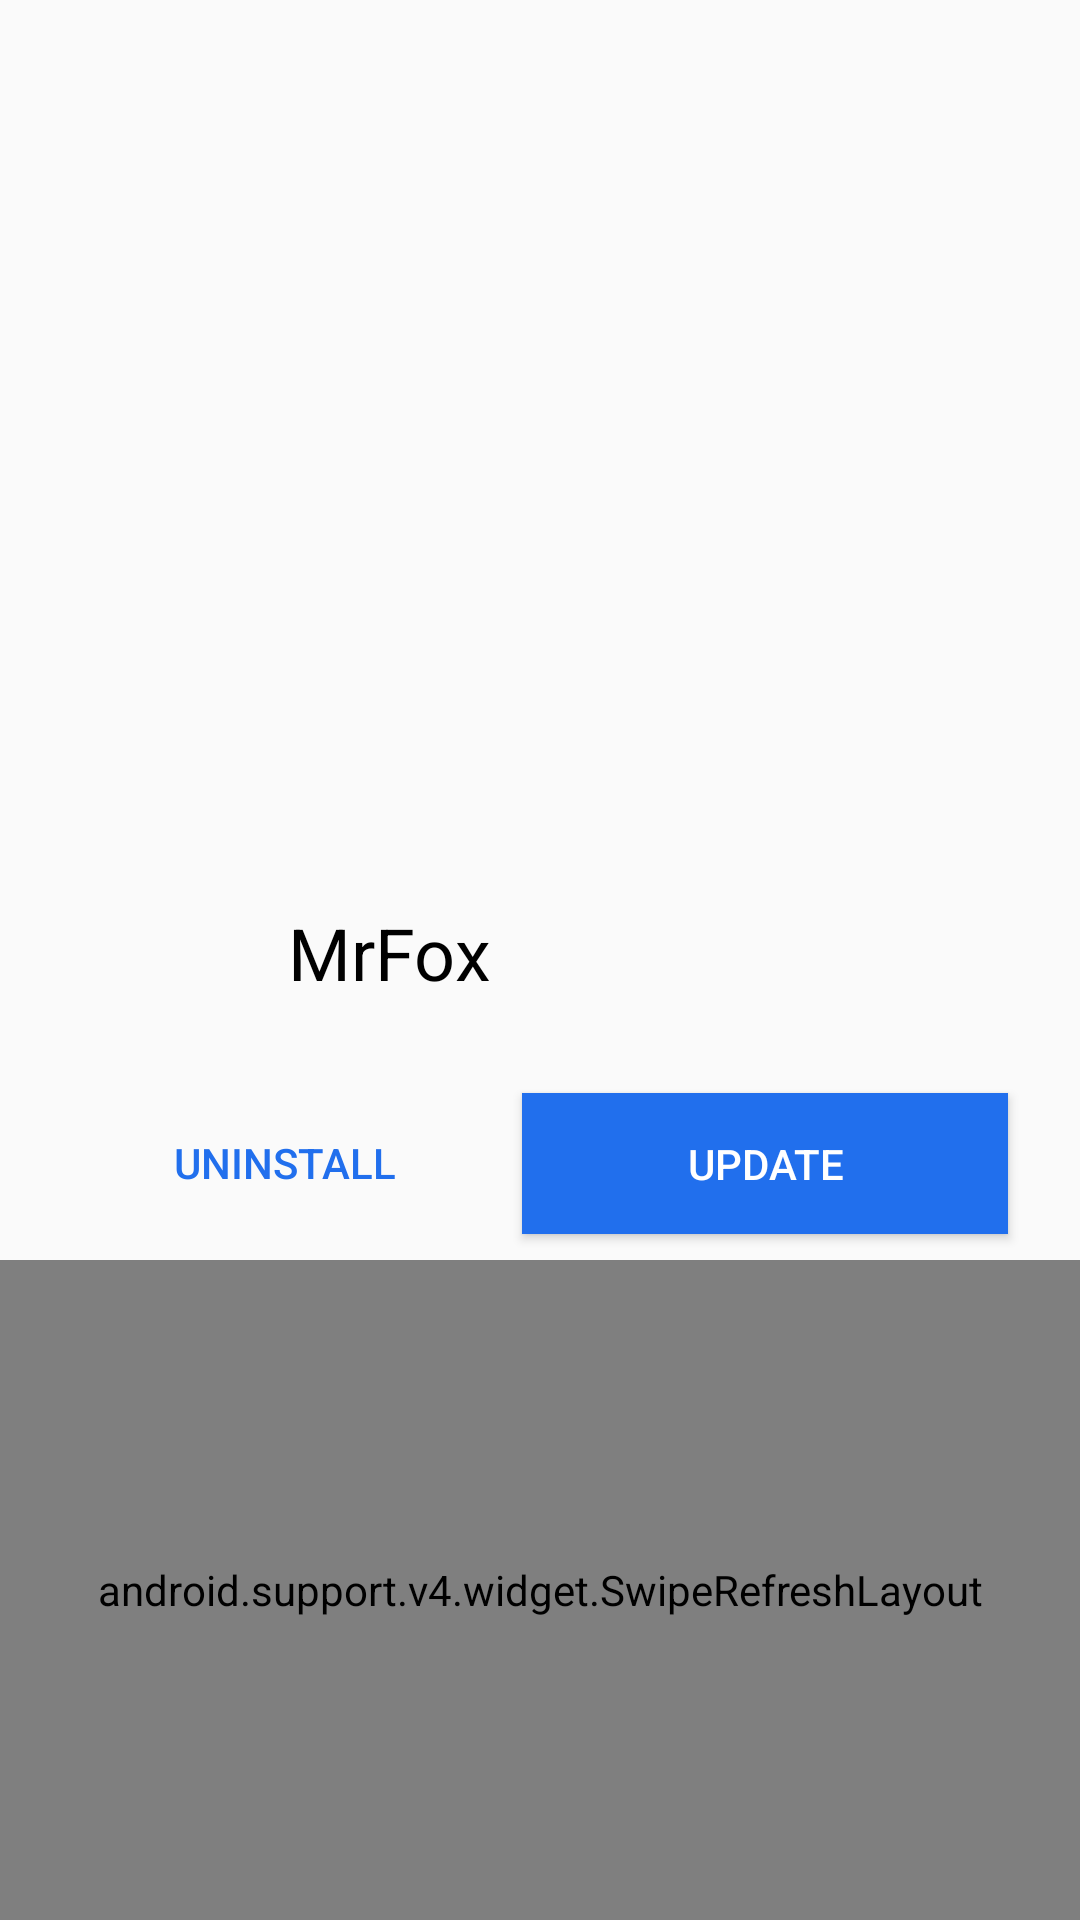

Android layout source for this screen:
<!-- AndroidManifest.xml: application theme MrFoxTheme -->
<!-- res/layout/content_home.xml -->
<?xml version="1.0" encoding="utf-8"?>
<RelativeLayout xmlns:android="http://schemas.android.com/apk/res/android"
    xmlns:app="http://schemas.android.com/apk/res-auto"
    xmlns:tools="http://schemas.android.com/tools"
    android:layout_width="match_parent"
    android:layout_height="match_parent"
    app:layout_behavior="@string/appbar_scrolling_view_behavior"
    tools:context="com.example.javie.foxapp.HomeActivity"
    tools:showIn="@layout/activity_home">

    <android.support.constraint.ConstraintLayout
        android:layout_width="match_parent"
        android:layout_height="match_parent"
        android:layout_marginBottom="390dp">

        <ImageView
            android:id="@+id/imageView6"
            android:layout_width="879dp"
            android:layout_height="442dp"
            android:layout_marginBottom="8dp"
            android:layout_marginEnd="8dp"
            android:paddingLeft="-100dp"
            app:layout_constraintBottom_toBottomOf="parent"
            app:layout_constraintEnd_toEndOf="parent"
            app:layout_constraintStart_toStartOf="parent"
            app:layout_constraintTop_toTopOf="parent"
            app:srcCompat="@drawable/forest" />

    </android.support.constraint.ConstraintLayout>

    <android.support.constraint.ConstraintLayout
        android:layout_width="match_parent"
        android:layout_height="match_parent"
        android:layout_marginBottom="220dp"
        android:layout_marginTop="270dp">

        <LinearLayout
            android:layout_width="match_parent"
            android:layout_height="141dp"
            android:layout_marginBottom="8dp"
            android:layout_marginEnd="8dp"
            android:layout_marginStart="8dp"
            android:layout_marginTop="8dp"
            android:orientation="vertical"
            app:layout_constraintBottom_toBottomOf="parent"
            app:layout_constraintEnd_toEndOf="parent"
            app:layout_constraintHorizontal_bias="0.0"
            app:layout_constraintStart_toStartOf="parent"
            app:layout_constraintTop_toTopOf="parent"
            app:layout_constraintVertical_bias="0.0">

            <android.support.constraint.ConstraintLayout
                android:layout_width="match_parent"
                android:layout_height="79dp">

                <com.mikhaellopez.circularimageview.CircularImageView
                    android:id="@+id/imageprofile"
                    android:layout_width="65dp"
                    android:layout_height="64dp"
                    android:layout_marginBottom="384dp"
                    android:layout_marginEnd="8dp"
                    android:layout_marginStart="8dp"
                    android:layout_marginTop="8dp"
                    android:src="@drawable/fox"
                    app:civ_border_color="@color/colorVino"
                    app:civ_border_width="4dp"
                    app:civ_shadow="true"
                    app:civ_shadow_radius="5"
                    app:layout_constraintBottom_toBottomOf="parent"
                    app:layout_constraintEnd_toEndOf="parent"
                    app:layout_constraintHorizontal_bias="0.027"
                    app:layout_constraintStart_toStartOf="parent"
                    app:layout_constraintTop_toTopOf="parent"
                    app:layout_constraintVertical_bias="0.002" />

                <TextView
                    android:id="@+id/textView"
                    android:layout_width="wrap_content"
                    android:layout_height="wrap_content"
                    android:layout_marginBottom="8dp"
                    android:layout_marginStart="8dp"
                    android:layout_marginTop="8dp"
                    android:text="MrFox"
                    android:textColor="@android:color/black"
                    android:textSize="24sp"
                    app:layout_constraintBottom_toBottomOf="parent"
                    app:layout_constraintStart_toEndOf="@+id/imageprofile"
                    app:layout_constraintTop_toTopOf="parent" />
            </android.support.constraint.ConstraintLayout>

            <android.support.constraint.ConstraintLayout
                android:layout_width="match_parent"
                android:layout_height="match_parent"
                android:orientation="horizontal">

                <Button
                    android:id="@+id/idButtonUnninstall"
                    android:layout_width="162dp"
                    android:layout_height="47dp"
                    android:layout_marginBottom="8dp"
                    android:layout_marginEnd="8dp"
                    android:layout_marginStart="16dp"
                    android:layout_weight="1"
                    android:background="@drawable/button_custom"
                    android:text="UNINSTALL"
                    android:textColor="#216FED"
                    app:layout_constraintBottom_toBottomOf="parent"
                    app:layout_constraintEnd_toStartOf="@+id/button2"
                    app:layout_constraintStart_toStartOf="parent"
                    app:layout_constraintTop_toTopOf="parent"
                    app:layout_constraintVertical_bias="1.0" />

                <Button
                    android:id="@+id/button2"
                    android:layout_width="162dp"
                    android:layout_height="47dp"
                    android:layout_marginBottom="16dp"
                    android:layout_marginEnd="16dp"
                    android:layout_marginStart="8dp"
                    android:layout_marginTop="8dp"
                    android:layout_weight="1"
                    android:background="#216FED"
                    android:text="Update"
                    android:textColor="@android:color/background_light"
                    app:layout_constraintBottom_toBottomOf="parent"
                    app:layout_constraintEnd_toEndOf="parent"
                    app:layout_constraintHorizontal_bias="1.0"
                    app:layout_constraintStart_toStartOf="parent"
                    app:layout_constraintTop_toTopOf="parent"
                    app:layout_constraintVertical_bias="0.1" />
            </android.support.constraint.ConstraintLayout>
        </LinearLayout>
    </android.support.constraint.ConstraintLayout>

    <RelativeLayout
        android:id="@+id/mRlLy"
        android:layout_width="match_parent"
        android:layout_height="match_parent"
        android:layout_marginTop="420dp">

        <android.support.v4.widget.SwipeRefreshLayout
            android:id="@+id/swRleLay"
            android:layout_width="match_parent"
            android:layout_height="match_parent">

            <ScrollView
                android:layout_width="match_parent"
                android:layout_height="match_parent">

                <LinearLayout
                    android:layout_width="match_parent"
                    android:layout_height="wrap_content"
                    android:orientation="vertical">

                    <TextView
                        android:id="@+id/tv_clicLargo_tablon"
                        android:layout_width="match_parent"
                        android:layout_height="wrap_content"
                        android:gravity="center"
                        android:text="Fin de semana intenso el que nos ha dejado la IEM XII de Katowice 2018. Otro año más, el gran evento polaco acogía el torneo más importante de CS:GO, con una final a la altura tras una semana entera de pura emoción. Los eSports ya habían calentado motores en el Spodek Arena con Dota 2 y PUBG, pero el plato fuerte es, y será en este escenario, Counter-Strike. Con 524.000 dólares en premios, los 16 equipos clasificados han dado todo, ofreciendo un gran espectáculo, pero finalmente ha sido Fnatic el que se ha alzado vencedor frente a FaZe Clan."
                        android:textSize="24sp" />
                </LinearLayout>
            </ScrollView>

        </android.support.v4.widget.SwipeRefreshLayout>

    </RelativeLayout>

</RelativeLayout>
<!-- res/layout/activity_home.xml (included above) -->
<?xml version="1.0" encoding="utf-8"?>
<android.support.design.widget.CoordinatorLayout xmlns:android="http://schemas.android.com/apk/res/android"
    xmlns:app="http://schemas.android.com/apk/res-auto"
    xmlns:tools="http://schemas.android.com/tools"
    android:layout_width="match_parent"
    android:layout_height="match_parent"
    tools:context="com.example.javie.foxapp.HomeActivity">

    <include
        layout="@layout/content_home"
        android:layout_width="match_parent"
        android:layout_height="wrap_content"
        tools:layout_editor_absoluteX="0dp" />

    <android.support.design.widget.AppBarLayout
        android:id="@+id/appBarLayout"
        android:layout_width="match_parent"
        android:layout_height="wrap_content"
        android:theme="@style/MrFoxTheme.AppBarOverlay">

        <android.support.v7.widget.Toolbar
            android:id="@+id/toolbar"
            android:layout_width="match_parent"
            android:layout_height="?attr/actionBarSize"
            android:background="?attr/colorPrimary"
            app:popupTheme="@style/MrFoxTheme.PopupOverlay" />

    </android.support.design.widget.AppBarLayout>

</android.support.design.widget.CoordinatorLayout>
<!-- resources referenced by this layout -->
<resources>
  <color name="colorVino">#822657</color>
  <style name="MrFoxTheme.AppBarOverlay" parent="ThemeOverlay.AppCompat.Dark.ActionBar" />
  <style name="MrFoxTheme.PopupOverlay" parent="ThemeOverlay.AppCompat.Light" />
  <style name="MrFoxTheme" parent="Theme.AppCompat.Light.DarkActionBar">
          
          <item name="colorPrimary">@color/colorPrimary</item>
          <item name="colorPrimaryDark">@color/colorPrimaryDark</item>
          <item name="colorAccent">@color/colorAccent</item>
          
          
      </style>
  <color name="colorPrimary">#3F51B5</color>
  <color name="colorPrimaryDark">#303F9F</color>
  <color name="colorAccent">#822657</color>
</resources>
